Run: headless pygame with SDL's dummy video driver; simulated clock (each Clock.tick advances the game by its frame time, no real sleeping); random seed 0; keys injected as events and as key.get_pressed() state; no mouse input.
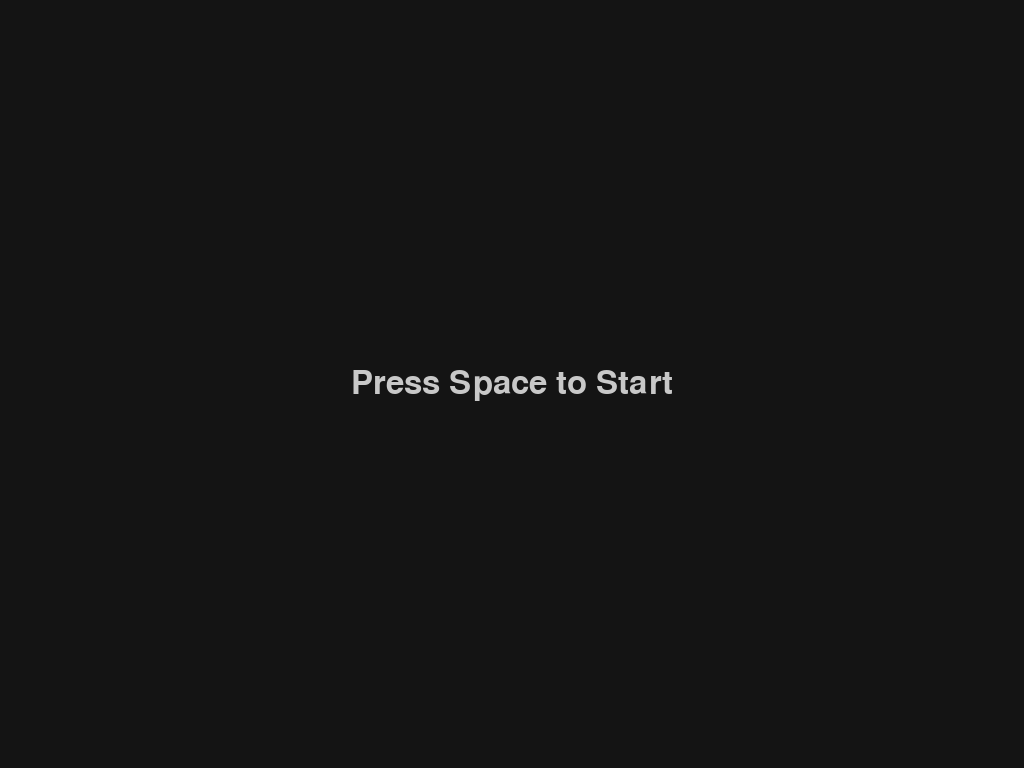
Frame 1 of 4 · flips 1–60 · no input
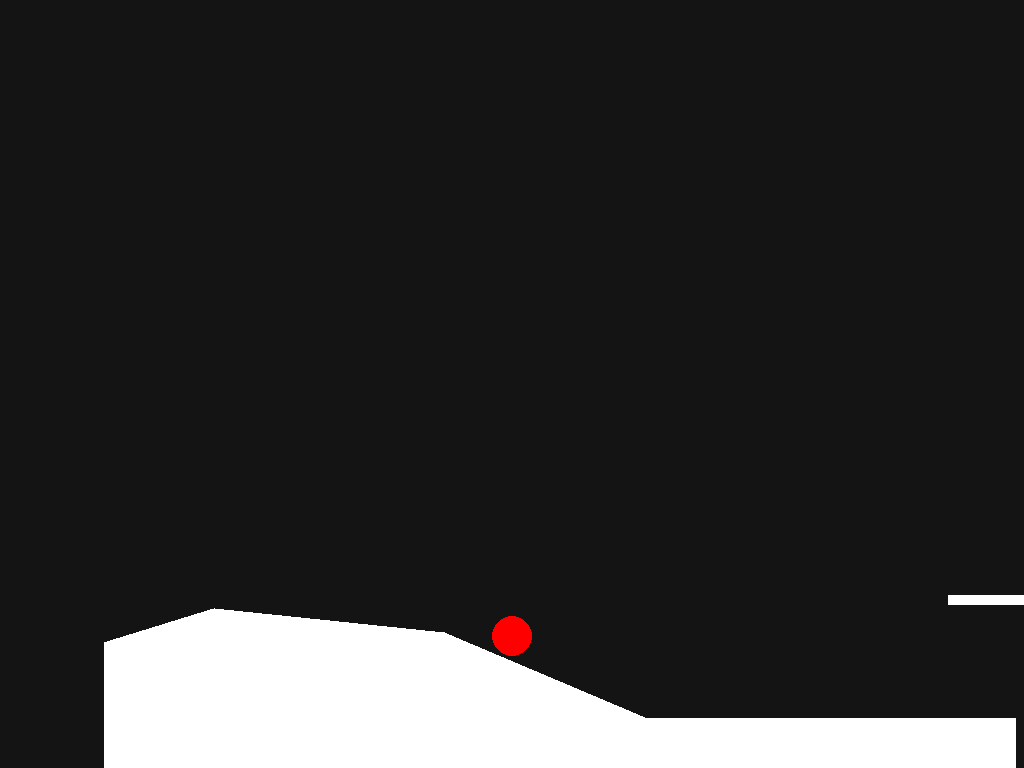
Frame 2 of 4 · flips 61–180 · tapped SPACE, RETURN · held RIGHT (→), D
Frame 3 of 4 · flips 181–300 · held DOWN (↓), S · screen unchanged from frame 2, image omitted
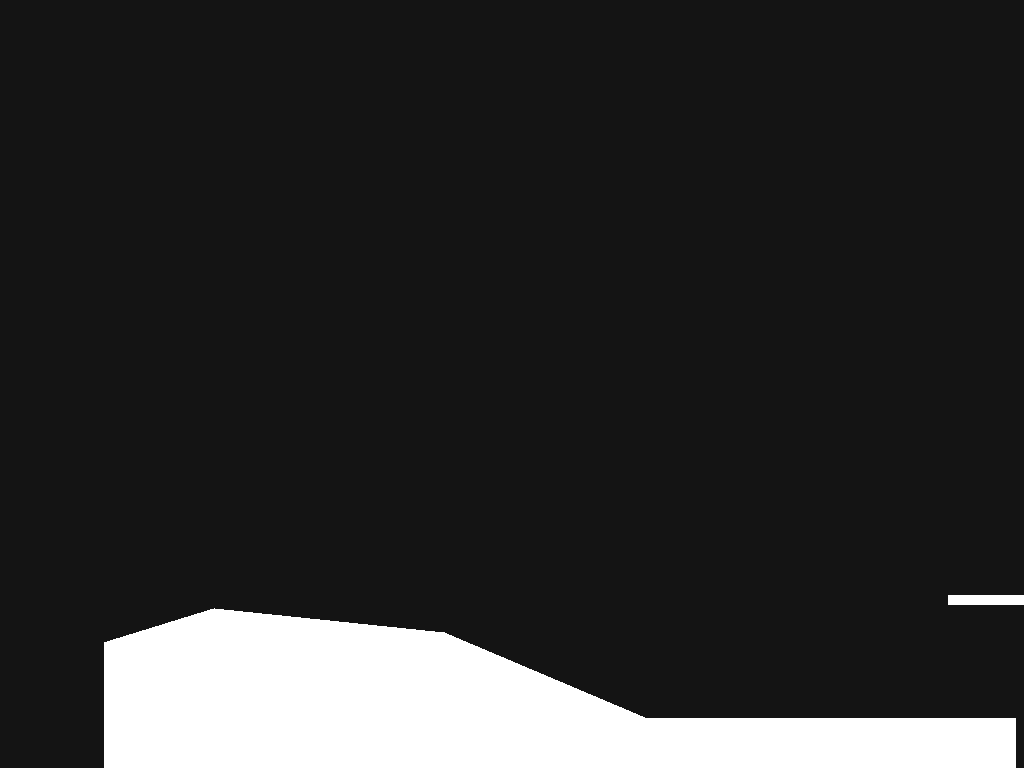
Frame 4 of 4 · flips 301–420 · held LEFT (←), A, UP (↑), W

The pygame program that drew these frames:

import pygame
import sys
import random

# Initialize Pygame
pygame.init()

# Get display info and create a resizable window
infoObject = pygame.display.Info()
screen_width = infoObject.current_w
screen_height = infoObject.current_h
screen = pygame.display.set_mode((screen_width, screen_height), pygame.RESIZABLE)
pygame.display.set_caption("Retro Fusion")
clock = pygame.time.Clock()
FPS = 60

# Colors and font
BACKGROUND_COLOR = (20, 20, 20)
TEXT_COLOR = (200, 200, 200)
GROUND_COLOR = (255, 255, 255)
BALL_COLOR = (255, 0, 0)
font = pygame.font.SysFont('Arial', 48)

# Physics parameters
GRAVITY = 0.5
BASE_JUMP_VELOCITY = -10  # base jump (negative = upward)
HORIZONTAL_SPEED = 5

# Ball parameters
BALL_RADIUS = 20
MAX_BOUNCE_MULTIPLIER = 8  # cap on how high the bounce multiplier can get

# Camera settings (world scroll)
camera_x = 0
CAMERA_OFFSET = 0.5  # fraction of screen width

# --- Ground Manager (Continuous Terrain) ---
ground_min_y = int(screen_height * 0.7)
ground_max_y = screen_height - 50
segment_min_length = 100
segment_max_length = 300
delta_y_range = 100

class GroundManager:
    def __init__(self):
        start_y = random.randint(ground_min_y, ground_max_y)
        self.points = [(0, start_y)]
        self.generate_points_until(camera_x + screen_width + 500)

    def generate_points_until(self, target_x):
        while self.points[-1][0] < target_x:
            last_x, last_y = self.points[-1]
            seg_length = random.randint(segment_min_length, segment_max_length)
            new_x = last_x + seg_length
            delta = random.randint(-delta_y_range, delta_y_range)
            new_y = last_y + delta
            new_y = max(ground_min_y, min(ground_max_y, new_y))
            self.points.append((new_x, new_y))

    def get_ground_height(self, x):
        if x <= self.points[0][0]:
            return self.points[0][1]
        for i in range(len(self.points) - 1):
            x1, y1 = self.points[i]
            x2, y2 = self.points[i+1]
            if x1 <= x <= x2:
                t = (x - x1) / (x2 - x1)
                return y1 + t * (y2 - y1)
        self.generate_points_until(x + 500)
        return self.get_ground_height(x)

    def draw(self, surface, camera_x):
        shifted_points = []
        for x, y in self.points:
            sx = x - camera_x
            if -100 < sx < screen_width + 100:
                shifted_points.append((sx, y))
        if shifted_points:
            shifted_points.append((shifted_points[-1][0], screen_height))
            shifted_points.append((shifted_points[0][0], screen_height))
            pygame.draw.polygon(surface, GROUND_COLOR, shifted_points)

ground = GroundManager()

# --- Floating Platforms ---
class FloatingPlatform:
    def __init__(self, x, y, width, height=10):
        self.x = x
        self.y = y  # top of platform
        self.width = width
        self.height = height

    def draw(self, surface, camera_x):
        sx = self.x - camera_x
        pygame.draw.rect(surface, GROUND_COLOR, (sx, self.y, self.width, self.height))

floating_platforms = []

def update_floating_platforms(camera_x):
    global floating_platforms
    floating_platforms = [p for p in floating_platforms if p.x + p.width > camera_x - 100]
    last_x = camera_x + screen_width
    if floating_platforms:
        last_x = max(p.x + p.width for p in floating_platforms)
    while last_x < camera_x + screen_width + 500:
        width = random.randint(80, 200)
        new_x = last_x + random.randint(50, 200)
        ground_y = ground.get_ground_height(new_x)
        max_plat_y = max(50, ground_y - 50)
        new_y = random.randint(50, int(max_plat_y))
        floating_platforms.append(FloatingPlatform(new_x, new_y, width))
        last_x = new_x + width

# --- Ball Class with Simplified Bounce Logic ---
class Ball:
    def __init__(self, x, y):
        self.x = x  # world coordinate
        self.y = y  # world coordinate
        self.radius = BALL_RADIUS
        self.velocity_y = 0
        # Bounce control variables:
        self.bounce_multiplier = 1
        self.jump_triggered = False  # whether a jump has been initiated during current ground contact

    def get_surface(self, ground, platforms):
        # Start with ground height:
        surface_y = ground.get_ground_height(self.x)
        # If a platform exists under the ball (within 5 pixels), use its top:
        for p in platforms:
            if p.x <= self.x <= p.x + p.width:
                if abs((self.y + self.radius) - p.y) < 5:
                    surface_y = min(surface_y, p.y)
        return surface_y

    def is_on_surface(self, ground, platforms):
        surface_y = self.get_surface(ground, platforms)
        return abs((self.y + self.radius) - surface_y) < 5 and self.velocity_y == 0

    def update(self, keys, ground, platforms):
        # --- Horizontal Movement (with simple ground slope adjustment) ---
        slope = ground.get_ground_height(self.x + 5) - ground.get_ground_height(self.x)
        factor = 1 + slope / 100.0
        factor = max(0.8, min(1.2, factor))
        eff_speed = HORIZONTAL_SPEED * factor
        if keys[pygame.K_LEFT]:
            self.x -= eff_speed
        if keys[pygame.K_RIGHT]:
            self.x += eff_speed

        on_surface = self.is_on_surface(ground, platforms)

        # --- Bounce (Jump) Logic ---
        # If ball is on a surface:
        if on_surface:
            # If Up is pressed:
            if keys[pygame.K_UP]:
                # If jump hasn't been triggered for this contact, trigger it now.
                if not self.jump_triggered:
                    self.velocity_y = - (abs(BASE_JUMP_VELOCITY) * self.bounce_multiplier)
                    self.jump_triggered = True
                # (While held, do nothing more—wait for landing to update multiplier.)
            else:
                # If Up is not pressed, reset jump trigger and bounce multiplier.
                self.jump_triggered = False
                self.bounce_multiplier = 1
        else:
            # In air, apply gravity.
            self.velocity_y += GRAVITY

        # --- Apply vertical movement ---
        self.y += self.velocity_y

        # --- Head-Bump Detection (if moving upward, stop at platform underside) ---
        if self.velocity_y < 0:  # moving upward
            for p in platforms:
                if p.x <= self.x <= p.x + p.width:
                    platform_bottom = p.y + p.height
                    if (self.y - self.radius) < platform_bottom <= (self.y - self.radius) - self.velocity_y:
                        self.y = platform_bottom + self.radius
                        self.velocity_y = 0
                        break

        # --- Landing Collision ---
        candidate = self.get_surface(ground, platforms)
        if self.y + self.radius > candidate:
            # Ball lands.
            self.y = candidate - self.radius
            self.velocity_y = 0
            # If landing and Up is still held, prepare for a charged (bigger) bounce:
            if keys[pygame.K_UP]:
                # Increase bounce multiplier (doubling but capped)
                self.bounce_multiplier = min(self.bounce_multiplier * 2, MAX_BOUNCE_MULTIPLIER)
                # Allow next bounce to be triggered.
                self.jump_triggered = False
            else:
                # Not holding Up: reset multiplier.
                self.bounce_multiplier = 1
                self.jump_triggered = False

        # Prevent leaving the left edge:
        if self.x < self.radius:
            self.x = self.radius

    def draw(self, surface, camera_x):
        sx = self.x - camera_x
        pygame.draw.circle(surface, BALL_COLOR, (int(sx), int(self.y)), self.radius)

ball = None  # to be created on game start

# --- Start Screen ---
def draw_start_screen():
    screen.fill(BACKGROUND_COLOR)
    text = font.render("Press Space to Start", True, TEXT_COLOR)
    text_rect = text.get_rect(center=(screen_width // 2, screen_height // 2))
    screen.blit(text, text_rect)
    pygame.display.flip()

def draw_play_screen():
    screen.fill(BACKGROUND_COLOR)
    ground.draw(screen, camera_x)
    for p in floating_platforms:
        p.draw(screen, camera_x)
    if ball:
        ball.draw(screen, camera_x)
    pygame.display.flip()

# --- Main Game Loop ---
game_state = "start"  # "start" or "playing"
update_floating_platforms(camera_x)

running = True
while running:
    keys = pygame.key.get_pressed()
    for event in pygame.event.get():
        if event.type == pygame.QUIT:
            running = False
        elif event.type == pygame.VIDEORESIZE:
            screen_width, screen_height = event.size
            screen = pygame.display.set_mode((screen_width, screen_height), pygame.RESIZABLE)
            ground_min_y = int(screen_height * 0.7)
            ground_max_y = screen_height - 50
        elif event.type == pygame.KEYDOWN:
            if game_state == "start" and event.key == pygame.K_SPACE:
                game_state = "playing"
                init_ground = ground.get_ground_height(100)
                ball = Ball(100, init_ground - BALL_RADIUS)

    if game_state == "start":
        draw_start_screen()
    elif game_state == "playing":
        if ball:
            ball.update(keys, ground, floating_platforms)
        ground.generate_points_until(camera_x + screen_width + 500)
        update_floating_platforms(camera_x)
        if ball and (ball.x - camera_x > screen_width * CAMERA_OFFSET):
            camera_x = ball.x - screen_width * CAMERA_OFFSET
        draw_play_screen()

    clock.tick(FPS)

pygame.quit()
sys.exit()
